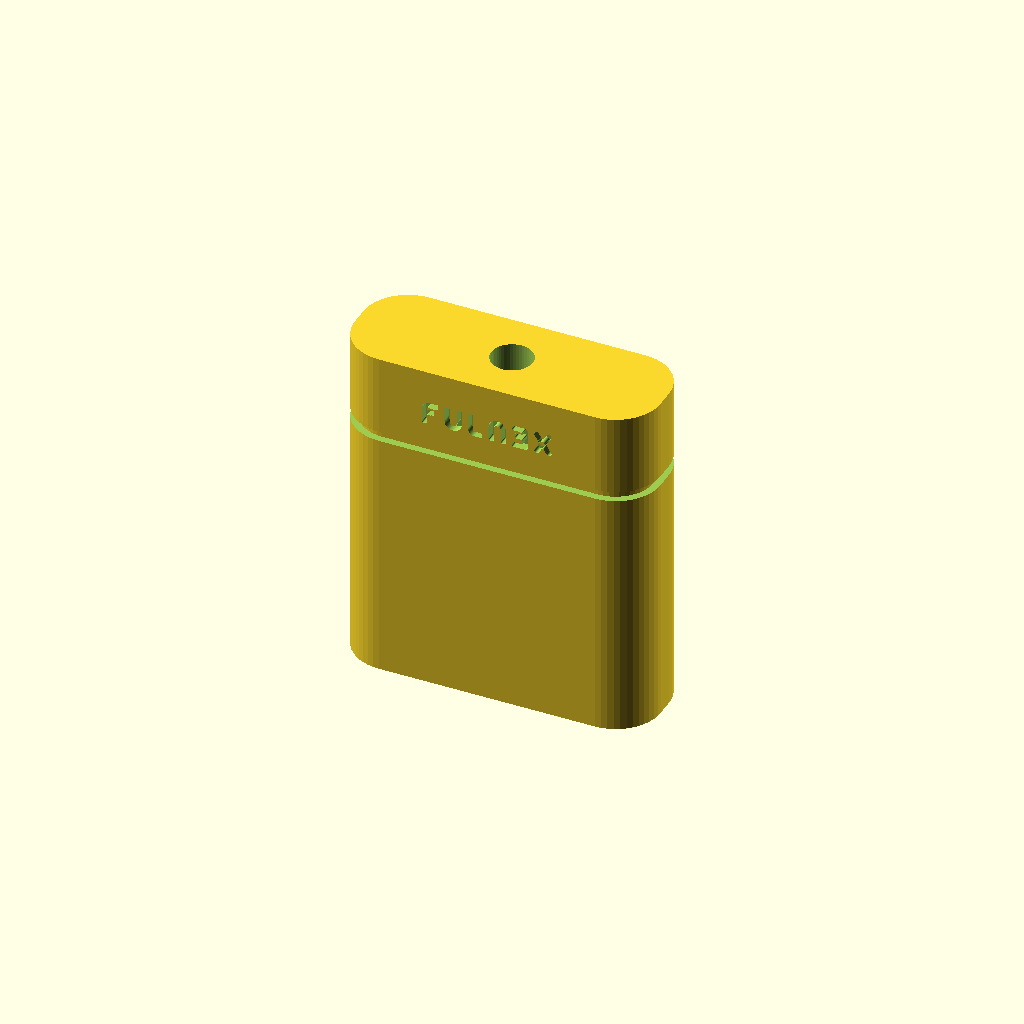
Cell 1 — every parameter at its default value.
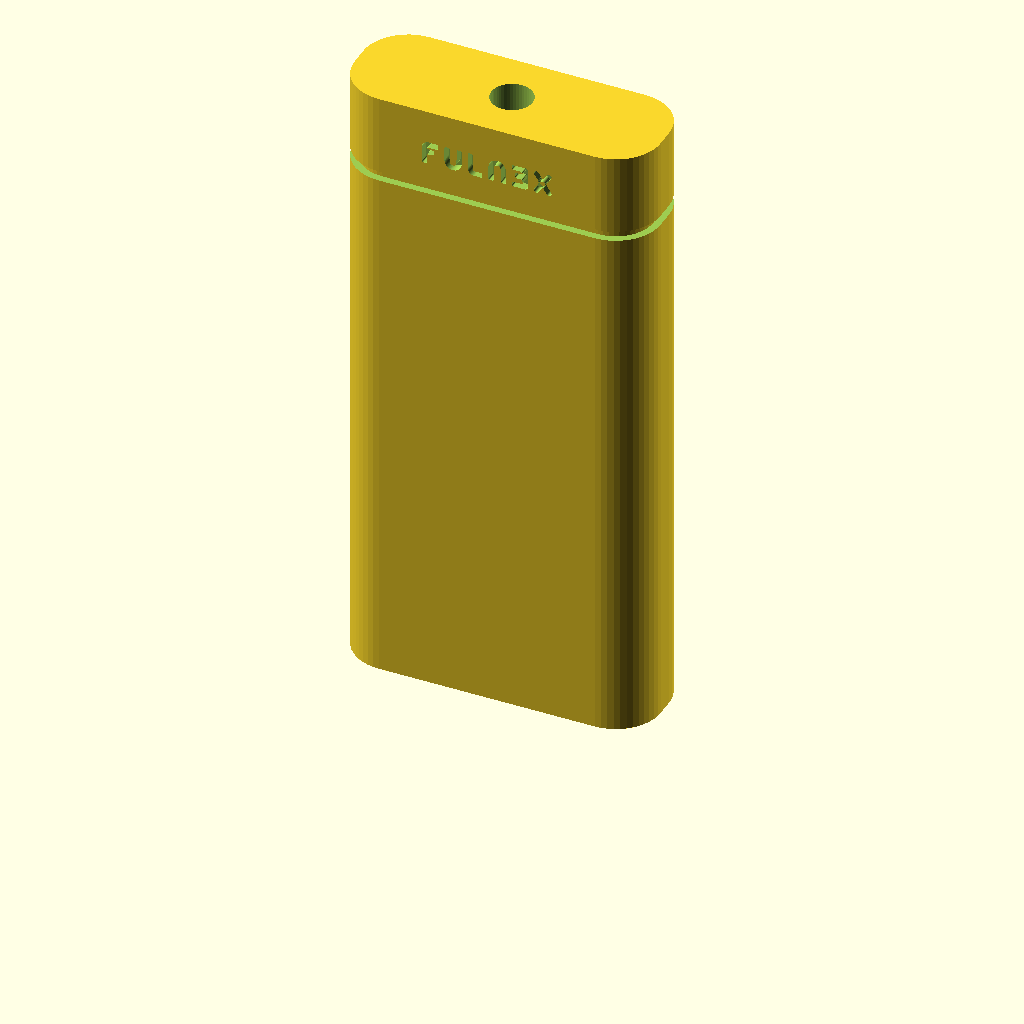
Cell 2: the same model with depth = 64.
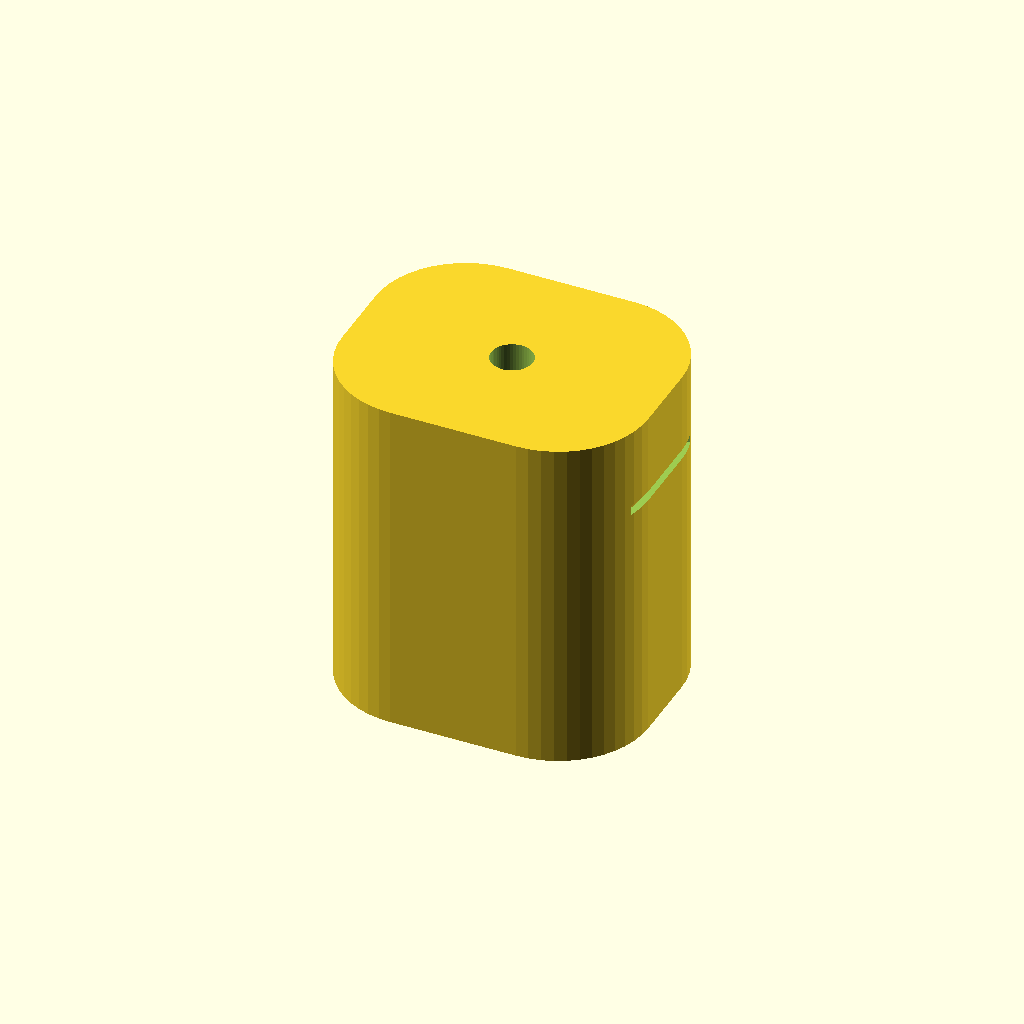
Cell 3: the same model with R = 10.
All cells are drawn from one camera (rotation 55°, 0°, 25°, orthographic, colour scheme Cornfield), so only the parameter changes between them.
OpenSCAD source file hardware/flx-soil-1-head.scad:
use <fulnex-logo.scad>;
// ============================================================
//  FLX-SOIL-1 — the soil spike head (Rev A)
//  FULNEX · one printed piece that caps the common capacitive
//  soil probe (v1.2 board, ~23 mm wide): the electronics end
//  slides up into the pocket, the blade stays in the dirt, the
//  cable leaves through the top gland hole. Keeps water off the
//  components — the whole reason garden probes die.
//
//  Print opening-down as modelled (no supports). A bead of
//  silicone in the pocket lip seals it against rain.
// ============================================================

bw = 23.6;            // board width (+ tolerance)
bt = 2.2;             // board thickness through the pocket
depth = 32;           // how much of the electronics end is covered

OW = 34;  OD = 12;  OH = depth + 6;   // outer head
R = 5;
cable_d = 4.6;

$fn = 48;

module rbox(w, d, h, r) {
  hull()
    for (x = [r, w - r], y = [r, d - r])
      translate([x, y]) cylinder(r = r, h = h);
}

difference() {
  rbox(OW, OD, OH, R);
  // board pocket, open at the bottom
  translate([(OW - bw)/2, (OD - bt)/2, -0.1]) cube([bw, bt, depth + 0.1]);
  // component relief either side of the board slot
  translate([(OW - bw)/2 + 2, (OD - bt)/2 - 1.4, -0.1]) cube([bw - 4, bt + 2.8, depth - 4]);
  // cable out the top
  translate([OW/2, OD/2, OH - 4]) cylinder(d = cable_d, h = 5);
  // the slit: the family's parting line around the head
  translate([0, 0, OH - 10])
    difference() {
      translate([-1, -1, 0]) cube([OW + 2, OD + 2, 1.1]);
      translate([0.8, 0.8, -0.5]) rbox(OW - 1.6, OD - 1.6, 2.1, R - 0.8);
    }
  // identity on the face — the logotype horizontal, SOIL beneath
  translate([OW/2, 1.0, OH - 5])
    rotate([90, 0, 0]) linear_extrude(1.1)
      fulnex_logo(2.6);
  translate([OW/2, 1.0, OH - 15])
    rotate([90, 0, 0]) linear_extrude(0.9)
      text("SOIL", size = 1.8, font = "Michroma",
           halign = "center", valign = "center", spacing = 1.5);
}
Customizer parameters (derived from the source; name, type, default, range or options):
bw: number, default 23.6
bt: number, default 2.2
depth: number, default 32
R: number, default 5
cable_d: number, default 4.6
